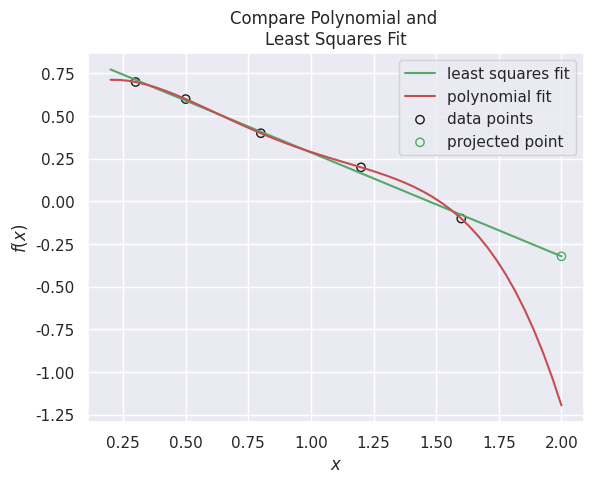

The script that saved this image:
# [redacted]

import matplotlib.pyplot as plt
import numpy as np
import seaborn as sns

sns.set_theme()

data = np.array([(0.3, 0.7), (0.5, 0.6), (0.8, 0.4), (1.2, 0.2), (1.6, -0.1)])

fit1 = np.polyfit(data[:,0], data[:,1] ,1)
fitp = np.polyfit(data[:,0], data[:,1] ,4)

line = np.poly1d(fit1)
poly = np.poly1d(fitp)
new_points = np.linspace(0.2,2)
y_line = line(new_points)
y_poly = poly(new_points)
e_point = line(2)

plt.plot(new_points, y_line, 'g', label='least squares fit')
plt.plot(new_points, y_poly, 'r', label='polynomial fit')
plt.scatter(data[:,0], data[:,1], fc='none', ec='k', label='data points')
plt.scatter(2, e_point, fc='none', ec='g', label='projected point')


plt.xlabel(r'$x$')
plt.ylabel(r'$f(x)$')
plt.title('Compare Polynomial and \nLeast Squares Fit')
plt.legend()

plt.show()
#plt.savefig('../../figures/extrap_intro.png')

'''
min and max x-values
min(data[:,0])
max(data[:,0])
'''
